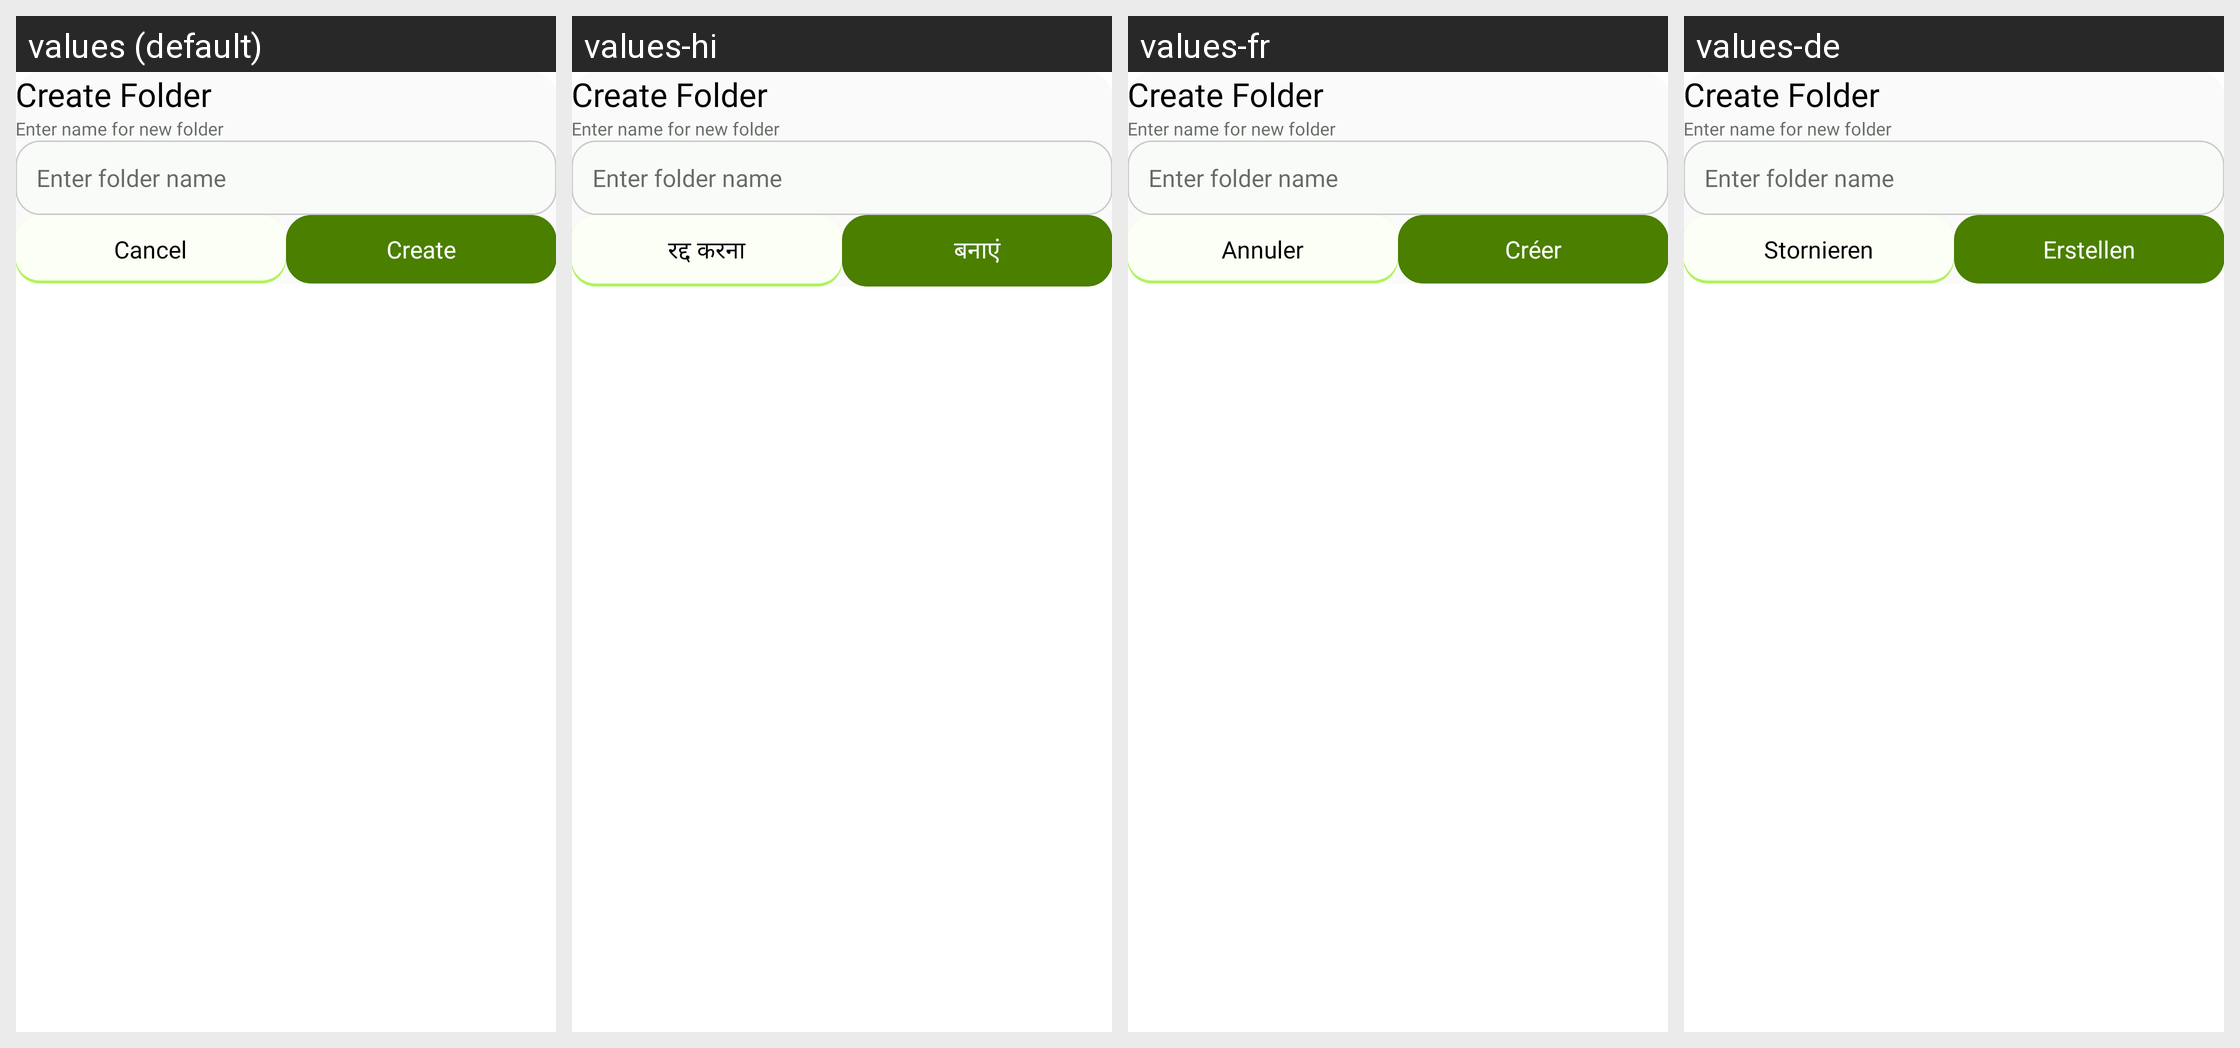

The Android screen above is rendered under several locales of the same app. Produce the string resources it draws, with the default and per-locale values.
Android screen res/layout/dialog_create_folder.xml rendered under 4 locales, left to right: values (default), values-hi, values-fr, values-de. Device: Nexus 5 (rendered at 1080×1920; each locale shown at half size, 540×960, under a caption strip naming it); theme AppTheme.
Other locales in the repository, not shown: values-id, values-pt, values-zh.
Strings drawn on this screen, with the default value and each locale's value (text and hints the layout hard-codes, and strings that could not be matched under every locale, appear in the picture but are not listed):

create_folder
  values: Create Folder
  values-hi: Create Folder  [not translated; the default value is used]
  values-fr: Create Folder  [not translated; the default value is used]
  values-de: Create Folder  [not translated; the default value is used]

create_folder_desc
  values: Enter name for new folder
  values-hi: Enter name for new folder  [not translated; the default value is used]
  values-fr: Enter name for new folder  [not translated; the default value is used]
  values-de: Enter name for new folder  [not translated; the default value is used]

enter_folder_name
  values: Enter folder name
  values-hi: Enter folder name  [not translated; the default value is used]
  values-fr: Enter folder name  [not translated; the default value is used]
  values-de: Enter folder name  [not translated; the default value is used]

cancel
  values: Cancel
  values-hi: रद्द करना
  values-fr: Annuler
  values-de: Stornieren

create
  values: Create
  values-hi: बनाएं
  values-fr: Créer
  values-de: Erstellen
